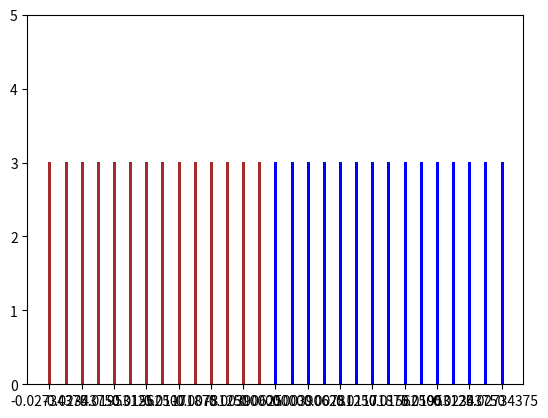

Source code (Python):
import numpy as np
import matplotlib.pyplot as plt

def sign(i):
    return -1 if i & 0x80 else 1

def exponent(i):
    e = (i & 0x78) >> 3
    if e == 0:
        return -6, True
    else:
        return e - 7, False

def mantissa(i):
    return i & 7

def to_8bit_float(i):
    e, denormalized = exponent(i)
    return sign(i) * ((0 if denormalized else 1) + mantissa(i) * 0.125) * 2**e

n = 20

for i in range(0x80, 0x8f):
    plt.plot((to_8bit_float(i), to_8bit_float(i)), (0, 3), c='brown', linewidth=0.75, aa=False)
for i in range(0, 0x0f):
    plt.plot((to_8bit_float(i), to_8bit_float(i)), (0, 3), c='blue', linewidth=0.75, aa=False)

plt.axis([-0.03, 0.03, 0, 5])
plt.xticks(np.arange(-0.02734375, 0.027348, 2**-8))
locs, _ = plt.xticks()
labels = ['%.8f' % v for v in locs]
plt.xticks(locs, labels)

plt.show()
